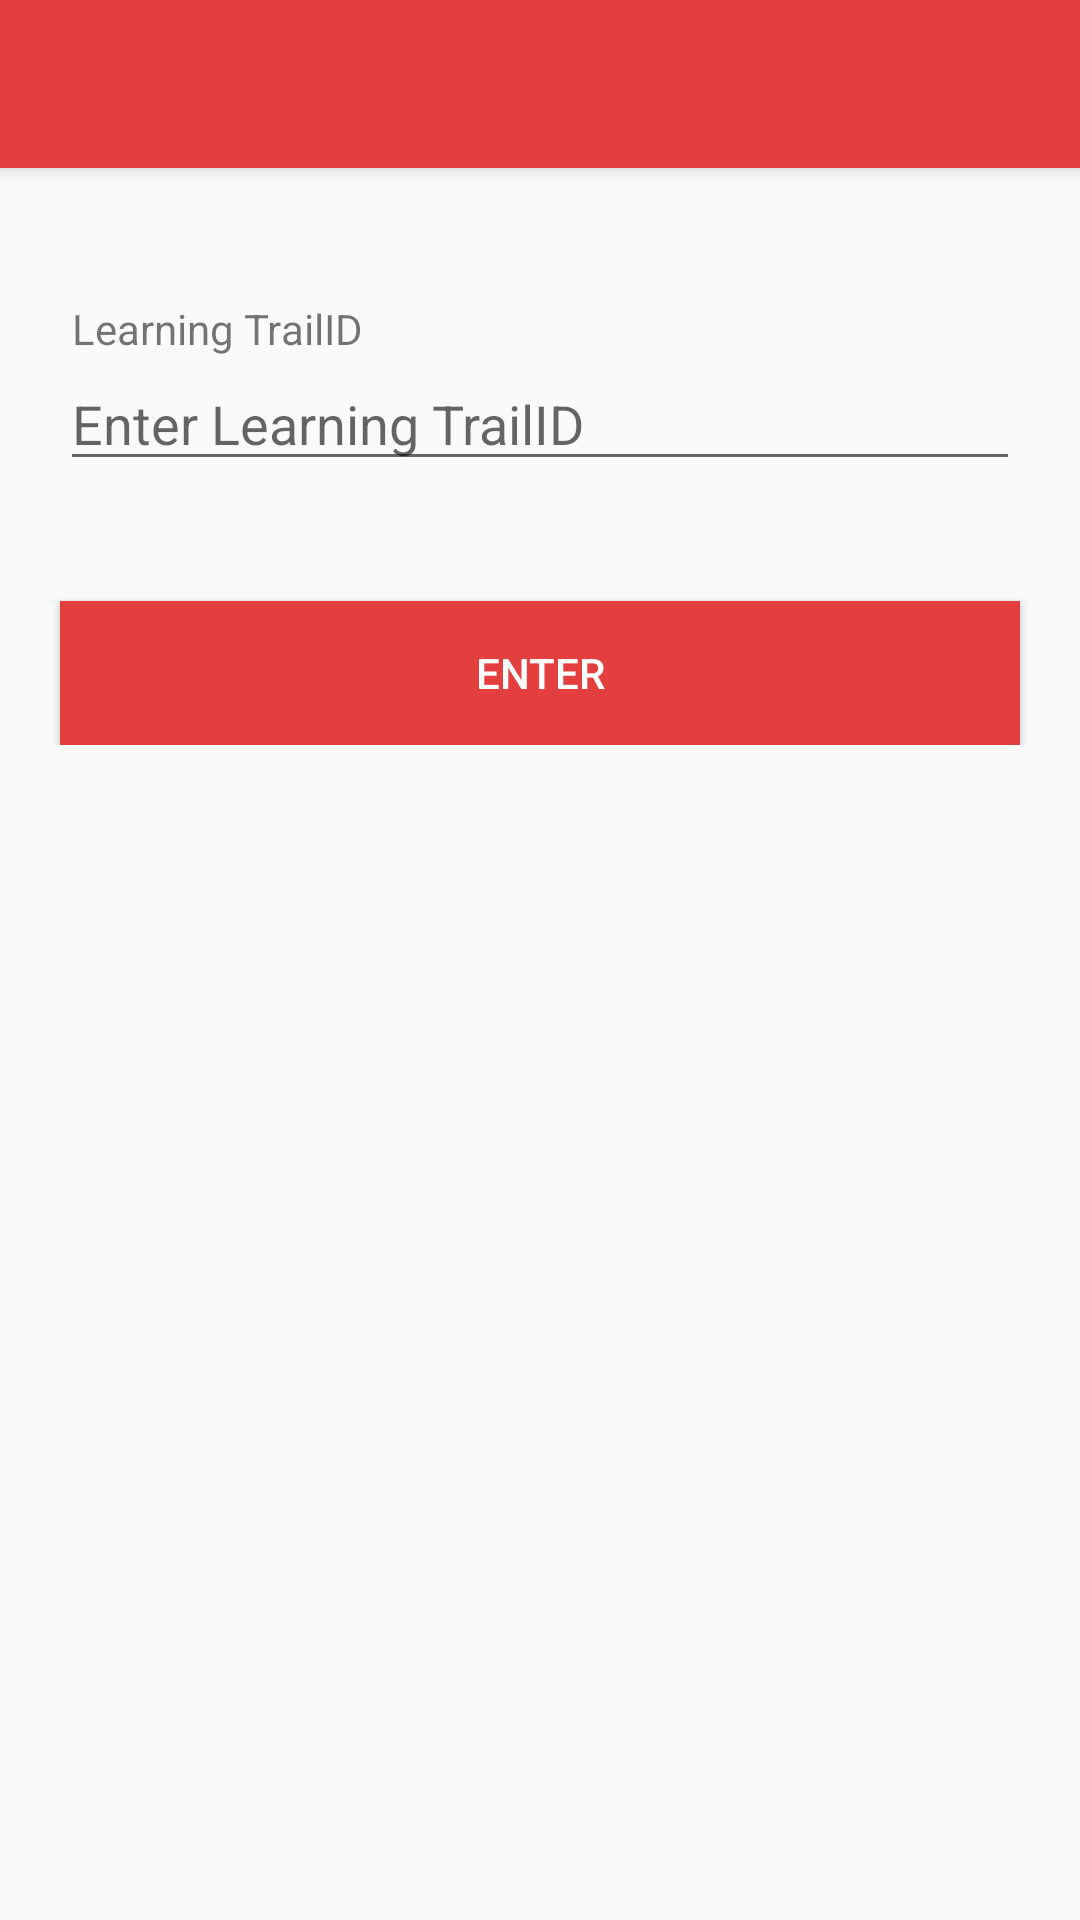

Android layout source for this screen:
<!-- AndroidManifest.xml: application theme AppTheme -->
<!-- res/layout/activity_trail_station.xml -->
<?xml version="1.0" encoding="utf-8"?>
<android.support.design.widget.CoordinatorLayout xmlns:android="http://schemas.android.com/apk/res/android"
    xmlns:app="http://schemas.android.com/apk/res-auto"
    xmlns:tools="http://schemas.android.com/tools"
    android:layout_width="match_parent"
    android:layout_height="match_parent"
    tools:context="trailblazelearn.nus.edu.sg.trailblazelearn.activity.TrailStationActivity">
    <android.support.design.widget.AppBarLayout
        android:layout_width="match_parent"
        android:layout_height="wrap_content"
        android:theme="@style/AppTheme.AppBarOverlay">

        <android.support.v7.widget.Toolbar
            android:id="@+id/toolbar"
            android:layout_width="match_parent"
            android:layout_height="?attr/actionBarSize"
            android:background="?attr/colorPrimary"
            app:popupTheme="@style/AppTheme.PopupOverlay" />

    </android.support.design.widget.AppBarLayout>

    <ScrollView
        android:layout_width="match_parent"
        android:layout_height="wrap_content"
        android:layout_marginBottom="20dp"
        android:layout_marginTop="30dp"
        >

        <RelativeLayout
            android:layout_width="match_parent"
            android:layout_height="match_parent"
            android:layout_marginBottom="20dp"
            android:layout_marginTop="30dp"
            >

            <TextView
                android:id="@+id/textSessionID"
                android:layout_width="match_parent"
                android:layout_height="wrap_content"
                android:text="Learning TrailID"
                android:layout_marginTop="40dp"
                android:layout_marginStart="20dp"
                android:layout_marginEnd="20dp"
                android:paddingLeft="4dp"
                />
            <EditText
                android:id="@+id/addSessionName"
                android:layout_width="match_parent"
                android:layout_height="wrap_content"
                android:layout_marginStart="20dp"
                android:layout_marginEnd="20dp"
                android:layout_below="@id/textSessionID"
                android:hint="Enter Learning TrailID"
                />


            <Button
                android:id="@+id/btn_enqiry"
                android:layout_width="match_parent"
                android:layout_height="wrap_content"
                android:layout_alignParentBottom="true"
                android:layout_margin="20dp"
                android:background="@color/colorPrimary"
                android:text="Enter"
                android:layout_below="@id/addSessionName"
                android:textColor="@android:color/white"
                />


        </RelativeLayout>
    </ScrollView>

</android.support.design.widget.CoordinatorLayout>
<!-- resources referenced by this layout -->
<resources>
  <color name="colorPrimary">#E43F3F</color>
  <style name="AppTheme.AppBarOverlay" parent="ThemeOverlay.AppCompat.Dark.ActionBar" />
  <style name="AppTheme.PopupOverlay" parent="ThemeOverlay.AppCompat.Light" />
  <style name="AppTheme" parent="Theme.AppCompat.Light.DarkActionBar">
          
          <item name="colorPrimary">@color/colorPrimary</item>
          <item name="colorPrimaryDark">@color/colorPrimaryDark</item>
          <item name="colorAccent">@color/colorAccent</item>
      </style>
  <color name="colorPrimaryDark">#E12929</color>
  <color name="colorAccent">#FFFFFF</color>
</resources>
